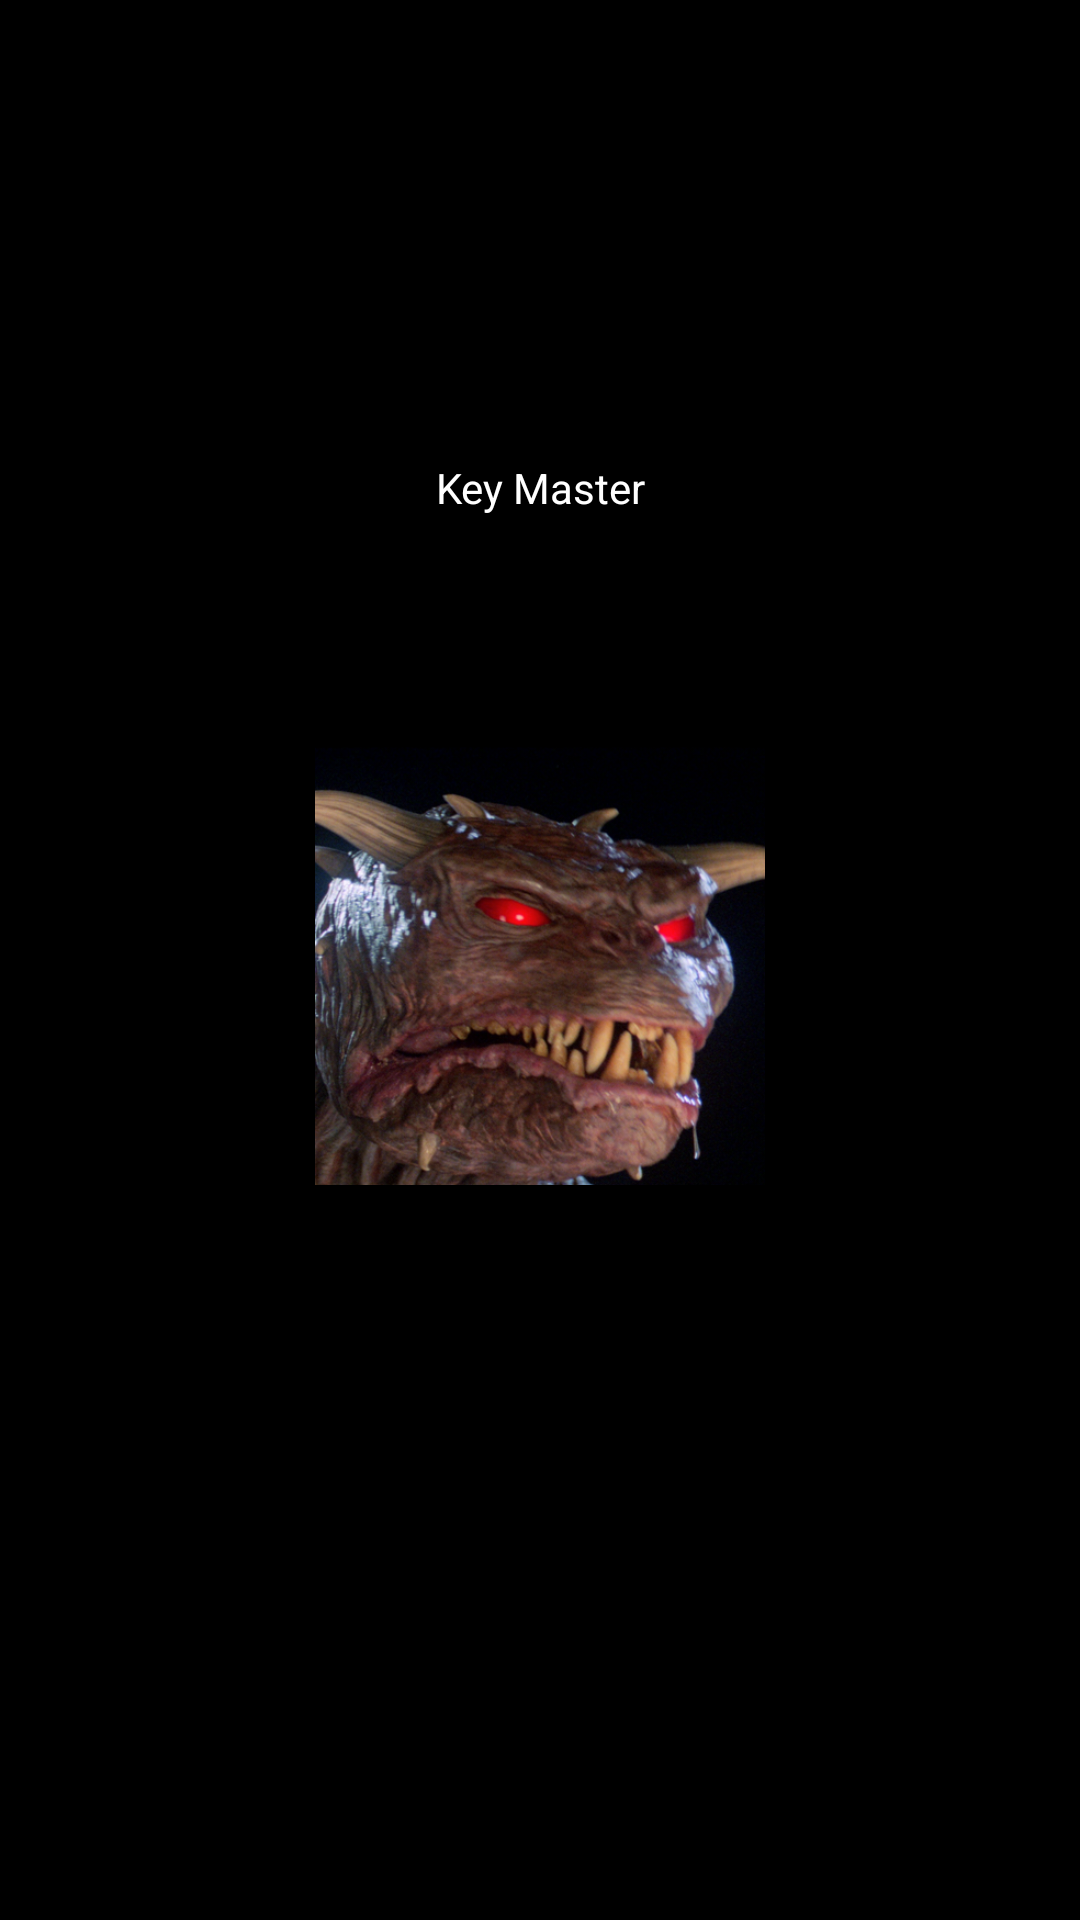

This screen was rendered from an Android layout file. Write that file and the resources it references.
<!-- AndroidManifest.xml: application theme Theme.MaterialComponents.Light.NoActionBar -->
<!-- res/layout/activity_splash.xml -->
<?xml version="1.0" encoding="utf-8"?>
<RelativeLayout xmlns:android="http://schemas.android.com/apk/res/android"
    android:layout_width="match_parent"
    android:layout_height="match_parent"
    android:background="@color/black">

    <TextView
        android:layout_width="match_parent"
        android:layout_height="wrap_content"
        android:layout_above="@+id/imageView"
        android:layout_alignParentStart="true"
        android:layout_marginStart="0dp"
        android:layout_marginBottom="73dp"
        android:text="Key Master"
        android:textAlignment="center"
        android:textColor="@color/white" />

    <ImageView
        android:id="@+id/imageView"
        android:layout_width="150dp"
        android:layout_height="150dp"
        android:layout_centerInParent="true"
        android:src="@drawable/ic_logo" />

    <TextView
        android:layout_width="match_parent"
        android:layout_height="wrap_content"
        android:layout_below="@+id/imageView"
        android:layout_alignParentBottom="true"
        android:layout_marginTop="28dp"
        android:layout_marginBottom="243dp"
        android:text="De Gozer"
        android:textAlignment="center"
        android:textColor="@color/white" />

</RelativeLayout>
<!-- resources referenced by this layout -->
<resources>
  <color name="black">#000000</color>
  <color name="white">#FFFFFF</color>
  <!-- drawable ic_logo: png bitmap (drawable, 402744 bytes) -->
</resources>
